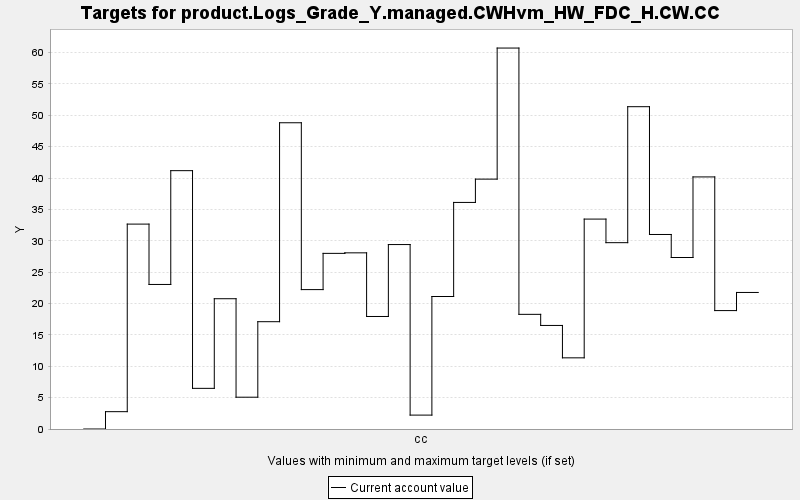

The data file committed next to this chart (first rows):
TARGET, PERIOD, YEAR, PERIODWIDTH, MINIMUM, MAXIMUM, MINWEIGHT, MAXWEIGHT, CURRENT, SUMMARY
product.Logs_Grade_Y.managed.CWHvm_HW_FD…, 0, 0, 10.0, 0.0, 10000, 1.0, 1.0, 0.0, 0.0
product.Logs_Grade_Y.managed.CWHvm_HW_FD…, 1, 10, 10.0, 0.0, 10000, 1.0, 1.0, 2.763, 0.0
product.Logs_Grade_Y.managed.CWHvm_HW_FD…, 2, 20, 10.0, 0.0, 10000, 1.0, 1.0, 32.66, 0.0
product.Logs_Grade_Y.managed.CWHvm_HW_FD…, 3, 30, 10.0, 0.0, 10000, 1.0, 1.0, 23.04, 0.0
product.Logs_Grade_Y.managed.CWHvm_HW_FD…, 4, 40, 10.0, 0.0, 10000, 1.0, 1.0, 41.18, 0.0
product.Logs_Grade_Y.managed.CWHvm_HW_FD…, 5, 50, 10.0, 0.0, 10000, 1.0, 1.0, 6.48, 0.0
product.Logs_Grade_Y.managed.CWHvm_HW_FD…, 6, 60, 10.0, 0.0, 10000, 1.0, 1.0, 20.77, 0.0
product.Logs_Grade_Y.managed.CWHvm_HW_FD…, 7, 70, 10.0, 0.0, 10000, 1.0, 1.0, 5.069, 0.0
product.Logs_Grade_Y.managed.CWHvm_HW_FD…, 8, 80, 10.0, 0.0, 10000, 1.0, 1.0, 17.1, 0.0
product.Logs_Grade_Y.managed.CWHvm_HW_FD…, 9, 90, 10.0, 0.0, 10000, 1.0, 1.0, 48.82, 0.0
product.Logs_Grade_Y.managed.CWHvm_HW_FD…, 10, 100, 10.0, 0.0, 10000, 1.0, 1.0, 22.22, 0.0
product.Logs_Grade_Y.managed.CWHvm_HW_FD…, 11, 110, 10.0, 0.0, 10000, 1.0, 1.0, 28, 0.0
product.Logs_Grade_Y.managed.CWHvm_HW_FD…, 12, 120, 10.0, 0.0, 10000, 1.0, 1.0, 28.08, 0.0
product.Logs_Grade_Y.managed.CWHvm_HW_FD…, 13, 130, 10.0, 0.0, 10000, 1.0, 1.0, 17.94, 0.0
product.Logs_Grade_Y.managed.CWHvm_HW_FD…, 14, 140, 10.0, 0.0, 10000, 1.0, 1.0, 29.4, 0.0
product.Logs_Grade_Y.managed.CWHvm_HW_FD…, 15, 150, 10.0, 0.0, 10000, 1.0, 1.0, 2.216, 0.0
product.Logs_Grade_Y.managed.CWHvm_HW_FD…, 16, 160, 10.0, 0.0, 10000, 1.0, 1.0, 21.12, 0.0
product.Logs_Grade_Y.managed.CWHvm_HW_FD…, 17, 170, 10.0, 0.0, 10000, 1.0, 1.0, 36.12, 0.0
product.Logs_Grade_Y.managed.CWHvm_HW_FD…, 18, 180, 10.0, 0.0, 10000, 1.0, 1.0, 39.83, 0.0
product.Logs_Grade_Y.managed.CWHvm_HW_FD…, 19, 190, 10.0, 0.0, 10000, 1.0, 1.0, 60.73, 0.0
product.Logs_Grade_Y.managed.CWHvm_HW_FD…, 20, 200, 10.0, 0.0, 10000, 1.0, 1.0, 18.28, 0.0
product.Logs_Grade_Y.managed.CWHvm_HW_FD…, 21, 210, 10.0, 0.0, 10000, 1.0, 1.0, 16.51, 0.0
product.Logs_Grade_Y.managed.CWHvm_HW_FD…, 22, 220, 10.0, 0.0, 10000, 1.0, 1.0, 11.34, 0.0
product.Logs_Grade_Y.managed.CWHvm_HW_FD…, 23, 230, 10.0, 0.0, 10000, 1.0, 1.0, 33.46, 0.0
product.Logs_Grade_Y.managed.CWHvm_HW_FD…, 24, 240, 10.0, 0.0, 10000, 1.0, 1.0, 29.7, 0.0
product.Logs_Grade_Y.managed.CWHvm_HW_FD…, 25, 250, 10.0, 0.0, 10000, 1.0, 1.0, 51.38, 0.0
product.Logs_Grade_Y.managed.CWHvm_HW_FD…, 26, 260, 10.0, 0.0, 10000, 1.0, 1.0, 31.01, 0.0
product.Logs_Grade_Y.managed.CWHvm_HW_FD…, 27, 270, 10.0, 0.0, 10000, 1.0, 1.0, 27.34, 0.0
product.Logs_Grade_Y.managed.CWHvm_HW_FD…, 28, 280, 10.0, 0.0, 10000, 1.0, 1.0, 40.18, 0.0
product.Logs_Grade_Y.managed.CWHvm_HW_FD…, 29, 290, 10.0, 0.0, 10000, 1.0, 1.0, 18.88, 0.0
product.Logs_Grade_Y.managed.CWHvm_HW_FD…, 30, 300, 10.0, 0.0, 10000, 1.0, 1.0, 21.77, 0.0
